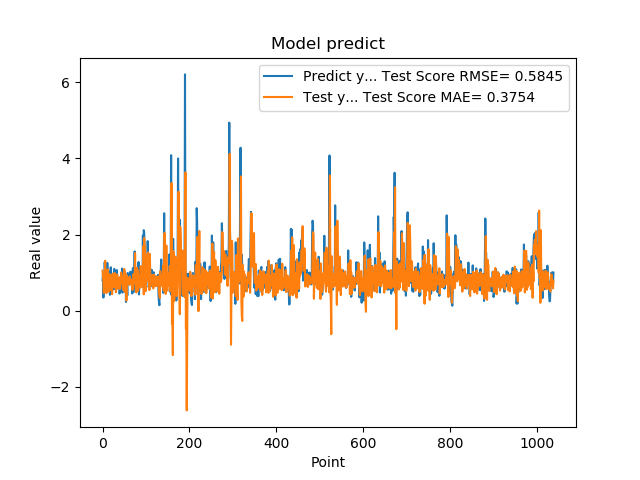

The table this chart was drawn from, first rows:
7.976629734039306641e-01, 1.055801045835962793e+00
9.608020186424257592e-01, 9.021002245694086374e-01
3.470349907875061035e-01, 7.524894149612250116e-01
9.546210169792177513e-01, 4.688461773110145225e-01
5.251880288124084473e-01, 9.473091621439561072e-01
1.275226235389709695e+00, 5.317372315315774811e-01
8.723750114440917969e-01, 1.312582913322363209e+00
7.321749925613403320e-01, 5.433836243596285032e-01
7.640249729156494141e-01, 8.417292485046525830e-01
4.752210080623626154e-01, 4.661727384233065319e-01
7.414129972457885742e-01, 7.511988370158708683e-01
1.258002042770385520e+00, 8.495710026224085887e-01
7.274609804153442383e-01, 1.086065911088052394e+00
7.892770171165466309e-01, 7.516907519979855179e-01
6.914690136909484863e-01, 6.588797315615989580e-01
7.093830108642578125e-01, 5.033077344238779949e-01
1.014547944068908691e+00, 9.581901989852446011e-01
4.182830154895783026e-01, 9.137621607451348327e-01
1.002280950546264648e+00, 5.466298972834027214e-01
1.143296003341674805e+00, 9.464650516407662195e-01
6.746559739112854004e-01, 8.679967563239165962e-01
6.009536385536193848e-01, 8.349118566656887896e-01
6.538079977035522461e-01, 4.368041376147690502e-01
7.814120054244995117e-01, 6.684099608371348866e-01
8.469259738922119141e-01, 9.754991860336320597e-01
6.482390165328979492e-01, 8.602600530186047534e-01
5.623700022697448730e-01, 6.771254396402247577e-01
1.099647998809814453e+00, 6.216879805781898582e-01
9.541710019111632191e-01, 9.917100967255150223e-01
6.694499850273132324e-01, 9.067188722374043275e-01
6.464660167694091797e-01, 6.803562131457048245e-01
8.223180174827575684e-01, 4.872810732427102498e-01
8.300920128822326660e-01, 8.889768825131176833e-01
1.067314028739929199e+00, 9.058979048031381431e-01
6.827279925346374512e-01, 9.544519464149010535e-01
6.464239954948425293e-01, 5.806522380992540366e-01
6.881093978881835938e-01, 6.730310010349603855e-01
6.500350236892700195e-01, 6.455577361473652243e-01
8.693690299987792969e-01, 8.551472627839417084e-01
4.518609941005706787e-01, 8.793796233750567071e-01
4.952389895915984552e-01, 5.710983320727762713e-01
6.850870251655578613e-01, 6.779256608990316124e-01
8.653740286827087402e-01, 7.152590523783418641e-01
7.400469779968261719e-01, 1.003198930510804221e+00
8.204330205917358398e-01, 7.684370020018517211e-01
1.108605027198791504e+00, 7.525228750118467813e-01
4.751499891281127930e-01, 9.049071077101498162e-01
9.457899928092955433e-01, 5.574615765985865279e-01
7.877500057220458984e-01, 8.689657185205953427e-01
9.367713332176208496e-01, 6.447283553345128926e-01
6.470239758491516113e-01, 1.096336188992870220e+00
1.029777050018310325e+00, 4.949325060896511141e-01
9.328820109367371716e-01, 1.000276347545256073e+00
7.528370022773742676e-01, 7.594538089054886365e-01
2.307340055704117099e-01, 8.085351907483945277e-01
8.772729635238647461e-01, 2.682932472401003965e-01
7.876309752464294434e-01, 9.245992345664429957e-01
3.992269933223724365e-01, 8.291930943715879465e-01
9.923512339591979980e-01, 7.022057243602582988e-01
7.200859785079956055e-01, 7.532613688221273529e-01
7.269890308380126953e-01, 7.441606248920280553e-01
... 979 more rows
